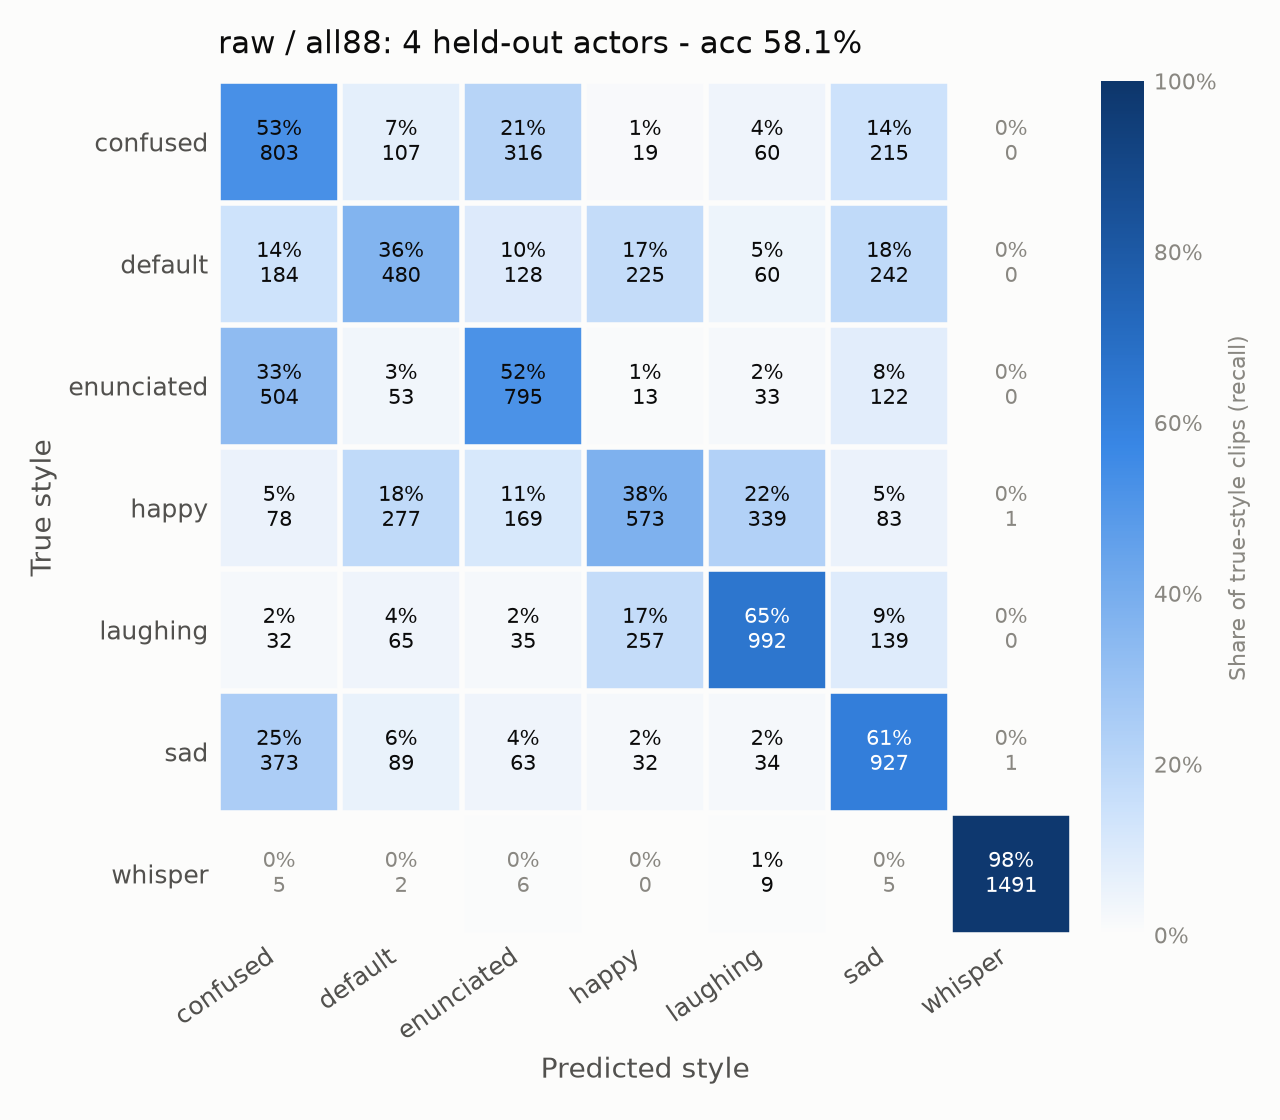

Values plotted in this chart, from the file beside it:
, confused, default, enunciated, happy, laughing, sad, whisper
confused, 803, 107, 316, 19, 60, 215, 0
default, 184, 480, 128, 225, 60, 242, 0
enunciated, 504, 53, 795, 13, 33, 122, 0
happy, 78, 277, 169, 573, 339, 83, 1
laughing, 32, 65, 35, 257, 992, 139, 0
sad, 373, 89, 63, 32, 34, 927, 1
whisper, 5, 2, 6, 0, 9, 5, 1491
